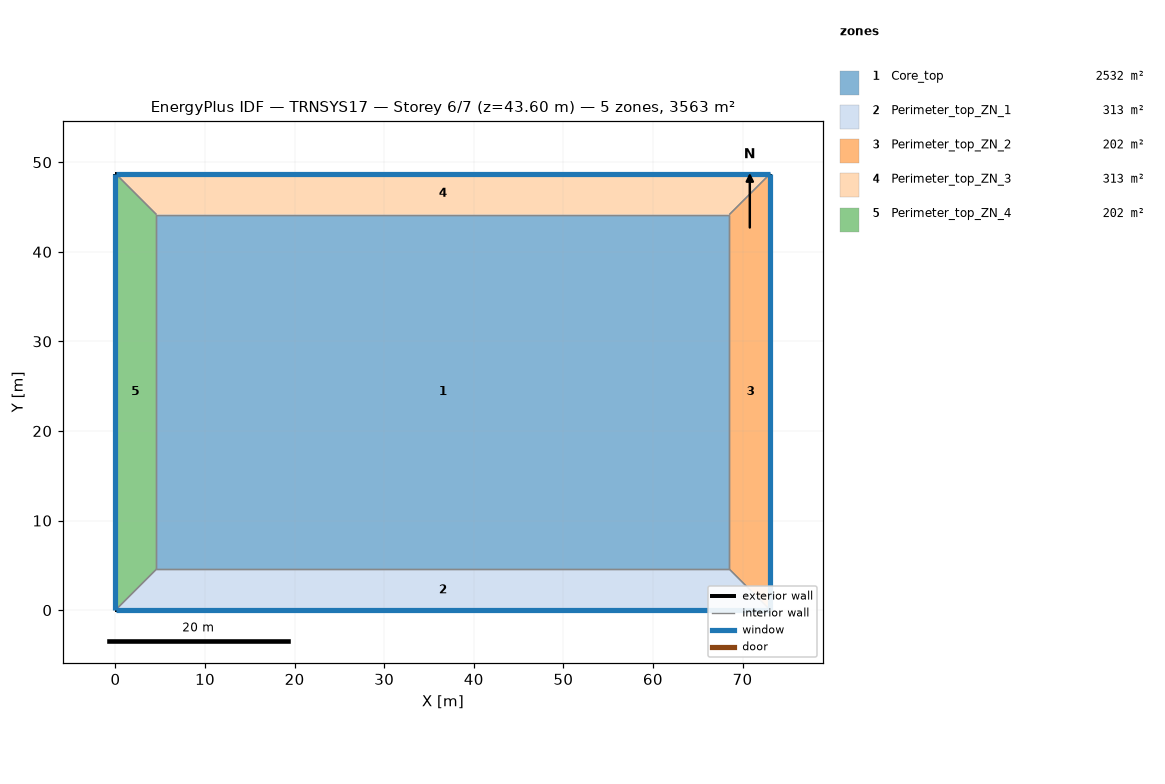
=== STOREY PLAN SPEC (per zone: floor XY polygon, exterior-wall plan segments, windows/doors) ===
zone 1: Core_top  (2532.3 m²)
  floor: (68.53, 44.16) (68.53, 4.57) (4.57, 4.57) (4.57, 44.16)
  interior walls: 4
zone 2: Perimeter_top_ZN_1  (313.4 m²)
  floor: (68.53, 4.57) (73.11, 0.00) (0.00, 0.00) (4.57, 4.57)
  exterior wall: (0.00, 0.00) – (73.11, 0.00)  [73.1 m]
    window: (0.05, 0.00) – (73.06, 0.00)  [115.7 m²]
  interior walls: 3
zone 3: Perimeter_top_ZN_2  (202.0 m²)
  floor: (73.11, 48.74) (73.11, 0.00) (68.53, 4.57) (68.53, 44.16)
  exterior wall: (73.11, 0.00) – (73.11, 48.74)  [48.7 m]
    window: (73.11, 0.05) – (73.11, 48.69)  [77.1 m²]
  interior walls: 3
zone 4: Perimeter_top_ZN_3  (313.4 m²)
  floor: (73.11, 48.74) (68.53, 44.16) (4.57, 44.16) (0.00, 48.74)
  exterior wall: (73.11, 48.74) – (0.00, 48.74)  [73.1 m]
    window: (73.06, 48.74) – (0.05, 48.74)  [115.7 m²]
  interior walls: 3
zone 5: Perimeter_top_ZN_4  (202.0 m²)
  floor: (4.57, 44.16) (4.57, 4.57) (0.00, 0.00) (0.00, 48.74)
  exterior wall: (0.00, 48.74) – (0.00, 0.00)  [48.7 m]
    window: (0.00, 48.69) – (0.00, 0.05)  [77.1 m²]
  interior walls: 3

=== DERIVED (storey summary) ===
Building: TRNSYS17
Storey: 6 of 7  (floor level z = 43.60 m)
Storey gross floor area: 3563.1 m²
Zones on this storey: 5
  - Core_top: floor 2532.3 m²
  - Perimeter_top_ZN_1: floor 313.4 m²; exterior wall 73.1 m (200.6 m²); 1 window(s) 115.7 m²; WWR 57.7%
  - Perimeter_top_ZN_2: floor 202.0 m²; exterior wall 48.7 m (133.7 m²); 1 window(s) 77.1 m²; WWR 57.7%
  - Perimeter_top_ZN_3: floor 313.4 m²; exterior wall 73.1 m (200.6 m²); 1 window(s) 115.7 m²; WWR 57.7%
  - Perimeter_top_ZN_4: floor 202.0 m²; exterior wall 48.7 m (133.7 m²); 1 window(s) 77.1 m²; WWR 57.7%
Zone adjacency: (none detected)